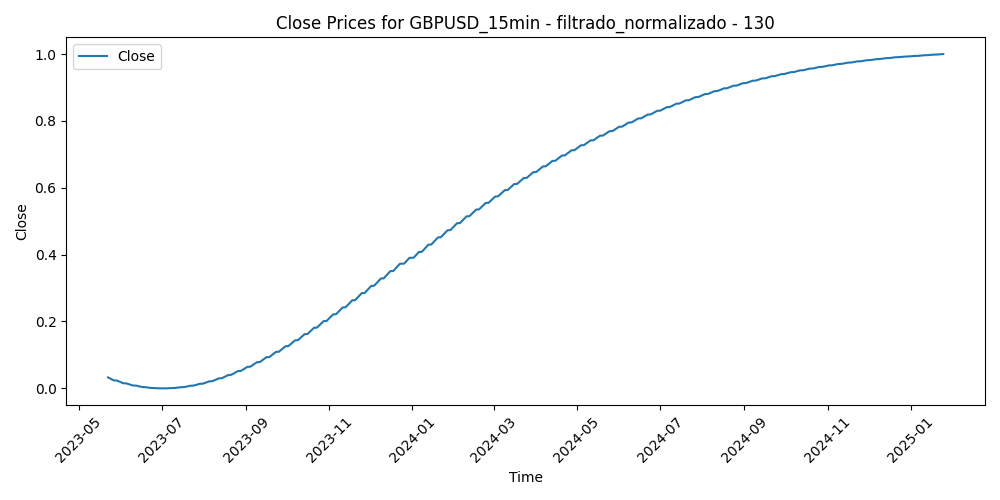

Source data for this figure (header and first rows):
Time, Close, Volume, diferencia_media_130
2023-05-22 16:00:00, 0.03269, 0.1715, 0.5412
2023-05-22 16:15:00, 0.03267, 0.1523, 0.5579
2023-05-22 16:30:00, 0.03265, 0.1963, 0.5424
2023-05-22 16:45:00, 0.03263, 0.1802, 0.5783
2023-05-22 17:00:00, 0.0326, 0.2748, 0.6028
2023-05-22 17:15:00, 0.03258, 0.1889, 0.5941
2023-05-22 17:30:00, 0.03256, 0.171, 0.5953
2023-05-22 17:45:00, 0.03253, 0.1671, 0.6258
2023-05-22 18:00:00, 0.03251, 0.1803, 0.6336
2023-05-22 18:15:00, 0.03249, 0.1119, 0.6171
2023-05-22 18:30:00, 0.03246, 0.0892, 0.6259
2023-05-22 18:45:00, 0.03244, 0.127, 0.6174
2023-05-22 19:00:00, 0.03242, 0.1059, 0.6155
2023-05-22 19:15:00, 0.03239, 0.08678, 0.6069
2023-05-22 19:30:00, 0.03237, 0.09837, 0.6124
2023-05-22 19:45:00, 0.03235, 0.09403, 0.6234
2023-05-22 20:00:00, 0.03233, 0.07326, 0.5991
2023-05-22 20:15:00, 0.0323, 0.1768, 0.6056
2023-05-22 20:30:00, 0.03228, 0.08292, 0.6026
2023-05-22 20:45:00, 0.03226, 0.08195, 0.5711
2023-05-22 21:00:00, 0.03223, 0.08179, 0.5744
2023-05-22 21:15:00, 0.03221, 0.06344, 0.5738
2023-05-22 21:30:00, 0.03219, 0.03832, 0.5787
2023-05-22 21:45:00, 0.03216, 0.07229, 0.5629
2023-05-22 22:00:00, 0.03214, 0.05732, 0.5787
2023-05-22 22:15:00, 0.03212, 0.03011, 0.5758
2023-05-22 22:30:00, 0.0321, 0.04878, 0.5812
2023-05-22 22:45:00, 0.03207, 0.0673, 0.5944
2023-05-22 23:00:00, 0.03205, 0.04234, 0.5823
2023-05-22 23:15:00, 0.03203, 0.03542, 0.5849
2023-05-22 23:30:00, 0.032, 0.03252, 0.5789
2023-05-22 23:45:00, 0.03198, 0.03268, 0.58
2023-05-23 00:00:00, 0.03196, 0.008372, 0.5853
2023-05-23 00:15:00, 0.03194, 0.002737, 0.5792
2023-05-23 00:30:00, 0.03191, 0.00322, 0.5845
2023-05-23 00:45:00, 0.03189, 0.00805, 0.5849
2023-05-23 01:00:00, 0.03187, 0.02479, 0.5784
2023-05-23 01:15:00, 0.03184, 0.03156, 0.582
2023-05-23 01:30:00, 0.03182, 0.05716, 0.5808
2023-05-23 01:45:00, 0.0318, 0.06183, 0.58
2023-05-23 02:00:00, 0.03178, 0.08469, 0.5844
2023-05-23 02:15:00, 0.03175, 0.04766, 0.5869
2023-05-23 02:30:00, 0.03173, 0.04412, 0.5847
2023-05-23 02:45:00, 0.03171, 0.03494, 0.5866
2023-05-23 03:00:00, 0.03168, 0.1045, 0.5668
2023-05-23 03:15:00, 0.03166, 0.06698, 0.5575
2023-05-23 03:30:00, 0.03164, 0.07696, 0.5608
2023-05-23 03:45:00, 0.03162, 0.08292, 0.5702
2023-05-23 04:00:00, 0.03159, 0.0871, 0.5795
2023-05-23 04:15:00, 0.03157, 0.0826, 0.5791
2023-05-23 04:30:00, 0.03155, 0.103, 0.5843
2023-05-23 04:45:00, 0.03152, 0.1072, 0.5965
2023-05-23 05:00:00, 0.0315, 0.09322, 0.5939
2023-05-23 05:15:00, 0.03148, 0.05506, 0.5901
2023-05-23 05:30:00, 0.03146, 0.06778, 0.5899
2023-05-23 05:45:00, 0.03143, 0.06972, 0.5741
2023-05-23 06:00:00, 0.03141, 0.05764, 0.591
2023-05-23 06:15:00, 0.03139, 0.05861, 0.5939
2023-05-23 06:30:00, 0.03137, 0.05667, 0.5788
2023-05-23 06:45:00, 0.03134, 0.09548, 0.5736
... 41,730 more rows
